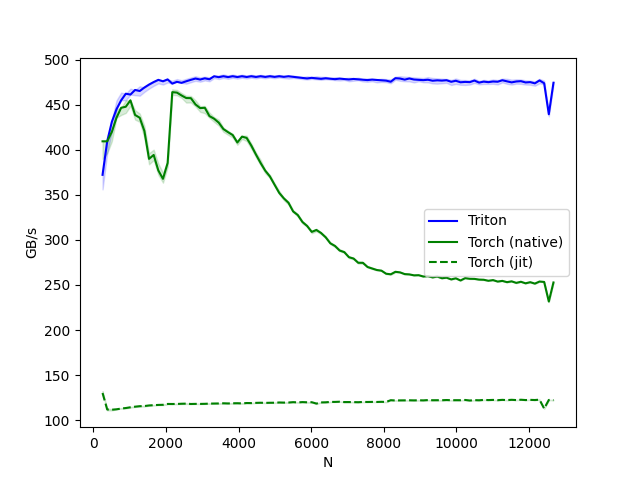

Source data for this figure (header and first rows):
N, Triton, Torch (native), Torch (jit)
256, 372.4, 409.6, 130
384, 409.6, 409.6, 111.7
512, 431.2, 420.1, 111.5
640, 445.2, 435.7, 111.9
768, 455.1, 446.8, 112.7
896, 462.5, 448, 113.3
1024, 461.5, 455.1, 114.2
1152, 466.6, 438.9, 114.8
1280, 465.5, 435.7, 115.4
1408, 469.3, 421.1, 115.5
1536, 472.6, 390.1, 116.2
1664, 475.4, 394.4, 116.5
1792, 477.9, 377.3, 116.8
1920, 476.3, 367.9, 116.9
2048, 478.4, 385.5, 117.9
2176, 473.7, 464.2, 117.8
2304, 475.7, 463.7, 117.9
2432, 474.5, 460.5, 118.1
2560, 476.3, 457.7, 118.2
2688, 477.9, 457.5, 117.8
2816, 479.3, 450.6, 117.9
2944, 478.2, 446.5, 117.9
3072, 479.5, 446.8, 118
3200, 478.5, 437.6, 118.2
3328, 481.9, 434.7, 118.3
3456, 480.8, 430.3, 118.4
3584, 481.9, 423.2, 118.6
3712, 480.9, 419.7, 118.4
3840, 481.9, 416.5, 118.6
3968, 481, 408.3, 118.7
4096, 481.9, 414.8, 118.5
4224, 481, 413.4, 118.9
4352, 481.9, 404.8, 118.8
4480, 481.1, 394.9, 119.1
4608, 481.9, 385.5, 119.2
4736, 481.1, 377, 119.1
4864, 481.9, 370.6, 119.2
4992, 481.2, 361.4, 119.2
5120, 481.9, 352.3, 119.5
5248, 481.2, 346.3, 119.4
5376, 481.9, 341.3, 119.5
5504, 481.2, 331.7, 119.9
5632, 480.6, 327.7, 119.6
5760, 480, 320, 119.9
5888, 479.4, 315.6, 119.7
6016, 480.1, 309, 119.8
6144, 479.5, 311.1, 118.3
6272, 479, 307.8, 119.6
6400, 479.6, 303, 119.7
6528, 479.1, 296.3, 120.1
6656, 478.6, 293.4, 120.1
6784, 479.2, 288.3, 120.3
6912, 478.8, 286.5, 119.9
7040, 478.3, 280.9, 120
7168, 478.9, 279.4, 119.9
7296, 478.4, 274.7, 119.8
7424, 478, 274.6, 120.1
7552, 477.6, 270, 120.1
7680, 478.1, 268.3, 120.1
7808, 477.7, 266.7, 120.1
... 38 more rows
